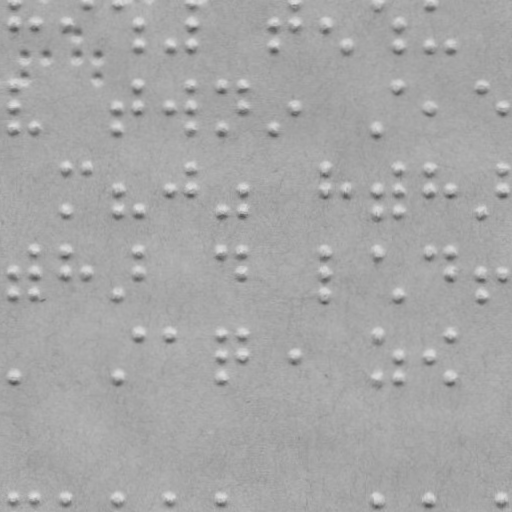

The table this chart was drawn from, first rows:
x, y
13.72, 1.144
13.65, 23.14
34.65, 23.22
65.65, 23.32
87.72, 1.402
118.7, 1.51
138.6, 23.58
138.6, 44.58
169.6, 44.69
190.7, 1.761
190.6, 23.76
190.6, 44.76
273.6, 24.05
273.6, 45.05
294.7, 2.125
294.6, 24.12
324.6, 24.23
345.6, 45.3
377.7, 2.414
399.6, 24.49
399.6, 45.49
429.7, 2.596
429.6, 45.6
450.6, 45.67
13.43, 84.14
13.36, 106.1
13.28, 127.1
34.28, 127.2
118.4, 106.5
118.3, 127.5
138.4, 84.58
138.4, 106.6
169.4, 106.7
190.4, 84.76
190.4, 106.8
190.3, 127.8
221.4, 84.87
221.3, 127.9
243.4, 84.95
243.4, 106.9
273.3, 128.1
294.4, 107.1
377.3, 128.4
399.4, 85.49
429.4, 107.6
481.4, 85.78
502.4, 107.8
65.15, 167.3
64.99, 210.3
87.14, 167.4
118.1, 189.5
118, 210.5
138, 210.6
169.1, 189.7
190.1, 167.8
190.1, 189.8
221, 210.9
243.1, 189.9
243, 210.9
324.1, 168.2
... 71 more rows
